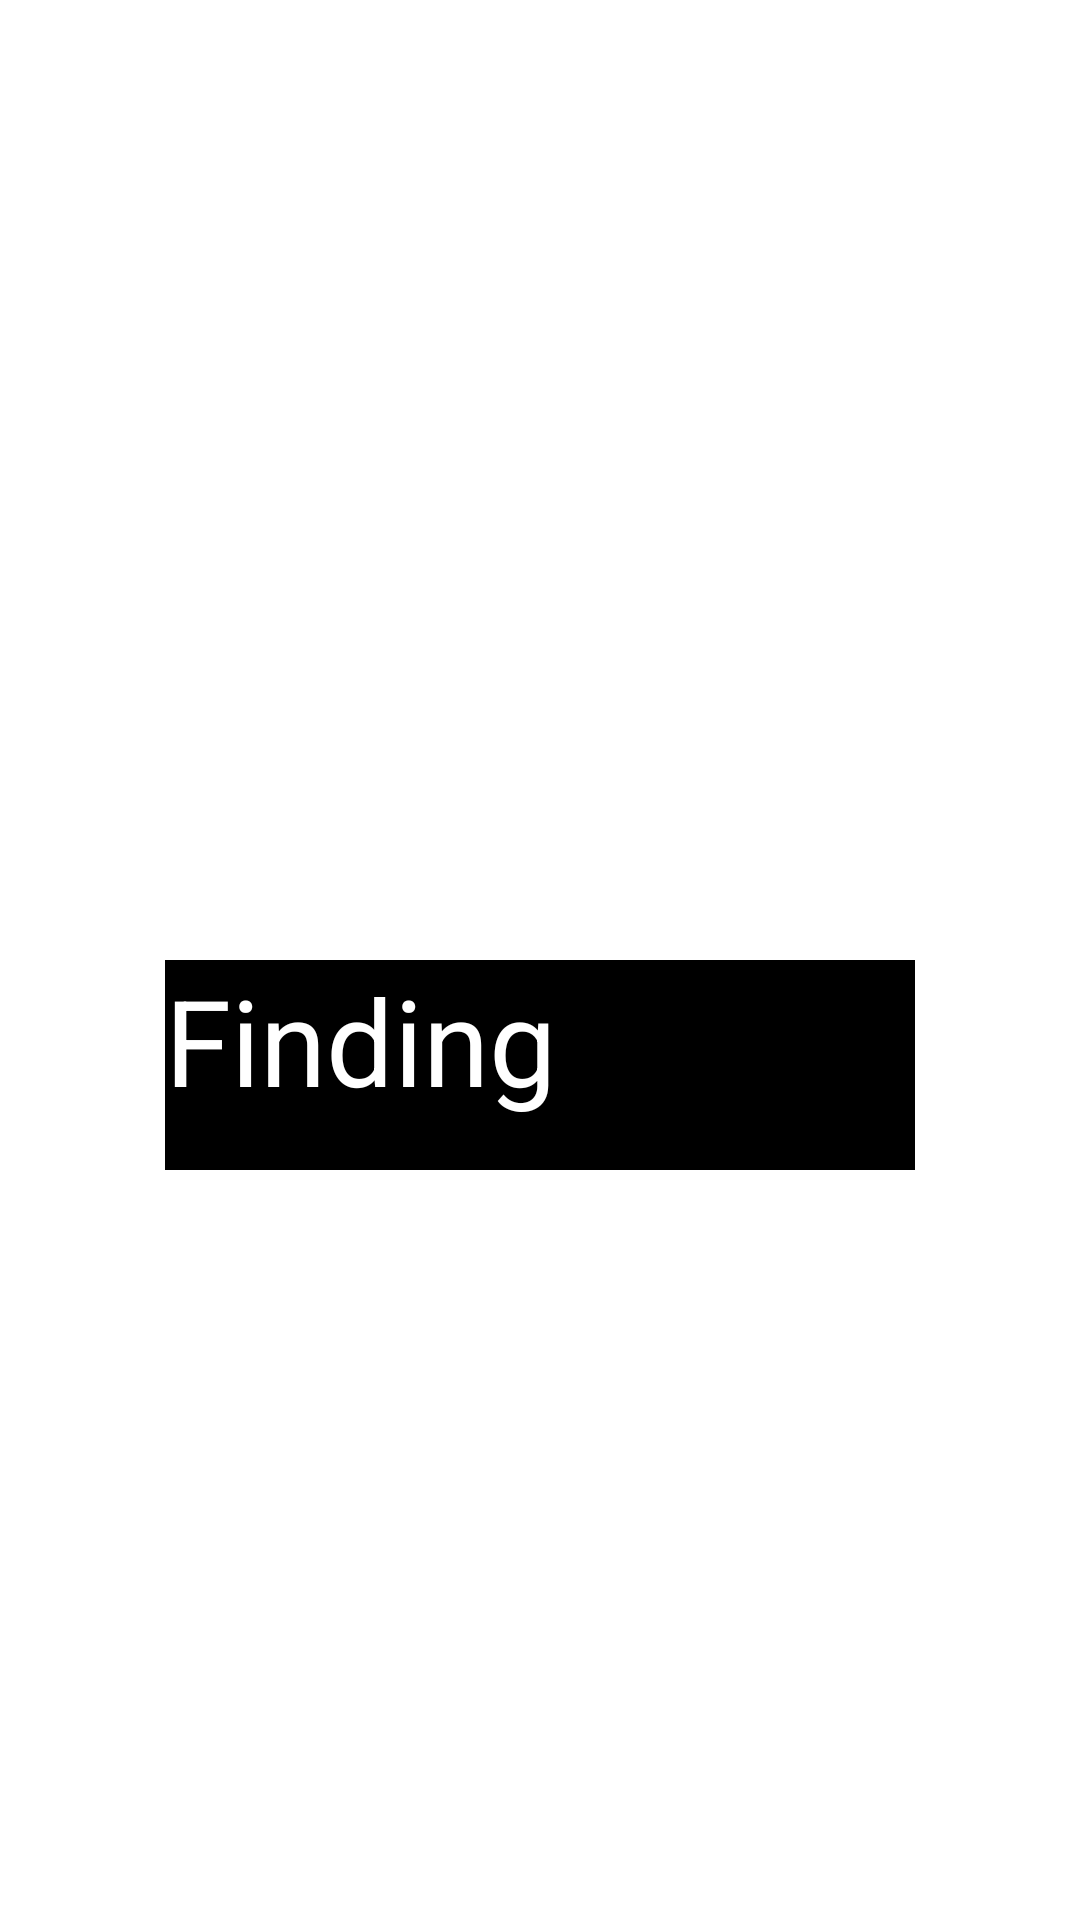

The Android layout XML behind this screen, and the referenced resources:
<!-- AndroidManifest.xml: application theme Theme.Speedcheckers -->
<!-- res/layout/fragment_find_game.xml -->
<?xml version="1.0" encoding="utf-8"?>
<FrameLayout xmlns:android="http://schemas.android.com/apk/res/android"
    xmlns:tools="http://schemas.android.com/tools"
    android:layout_width="match_parent"
    android:layout_height="match_parent"
    tools:context=".findGameFragment">

    <LinearLayout
        android:layout_width="match_parent"
        android:layout_height="match_parent"
        android:gravity="center"
        android:orientation="vertical">

        <ImageView
            android:layout_width="match_parent"
            android:layout_height="170dp"
            android:layout_marginHorizontal="20dp"
            android:layout_marginBottom="100dp"
            android:src="@drawable/jet" />

        <TextView
            android:id="@+id/hosting"
            android:layout_width="250dp"
            android:layout_height="70dp"
            android:layout_marginBottom="200dp"
            android:background="@color/black"
            android:text="Finding"
            android:textAllCaps="false"
            android:textColor="@color/white"
            android:textSize="40sp" />

    </LinearLayout>

</FrameLayout>
<!-- resources referenced by this layout -->
<resources>
  <style name="Theme.Speedcheckers" parent="Theme.MaterialComponents.DayNight.DarkActionBar">
          
          <item name="colorPrimary">@color/purple_500</item>
          <item name="colorPrimaryVariant">@color/purple_700</item>
          <item name="colorOnPrimary">@color/white</item>
          
          <item name="colorSecondary">@color/teal_200</item>
          <item name="colorSecondaryVariant">@color/teal_700</item>
          <item name="colorOnSecondary">@color/black</item>
          
          <item name="android:statusBarColor" tools:targetApi="l">?attr/colorPrimaryVariant</item>
          
      </style>
  <!-- not gathered from this repository: default colours our renderer supplied (Android Studio template values) -->
  <color name="purple_500">#FF6200EE</color>
  <color name="purple_700">#FF3700B3</color>
  <color name="teal_200">#FF03DAC5</color>
  <color name="teal_700">#FF018786</color>
  <color name="black">#FF000000</color>
  <color name="white">#FFFFFFFF</color>
</resources>
